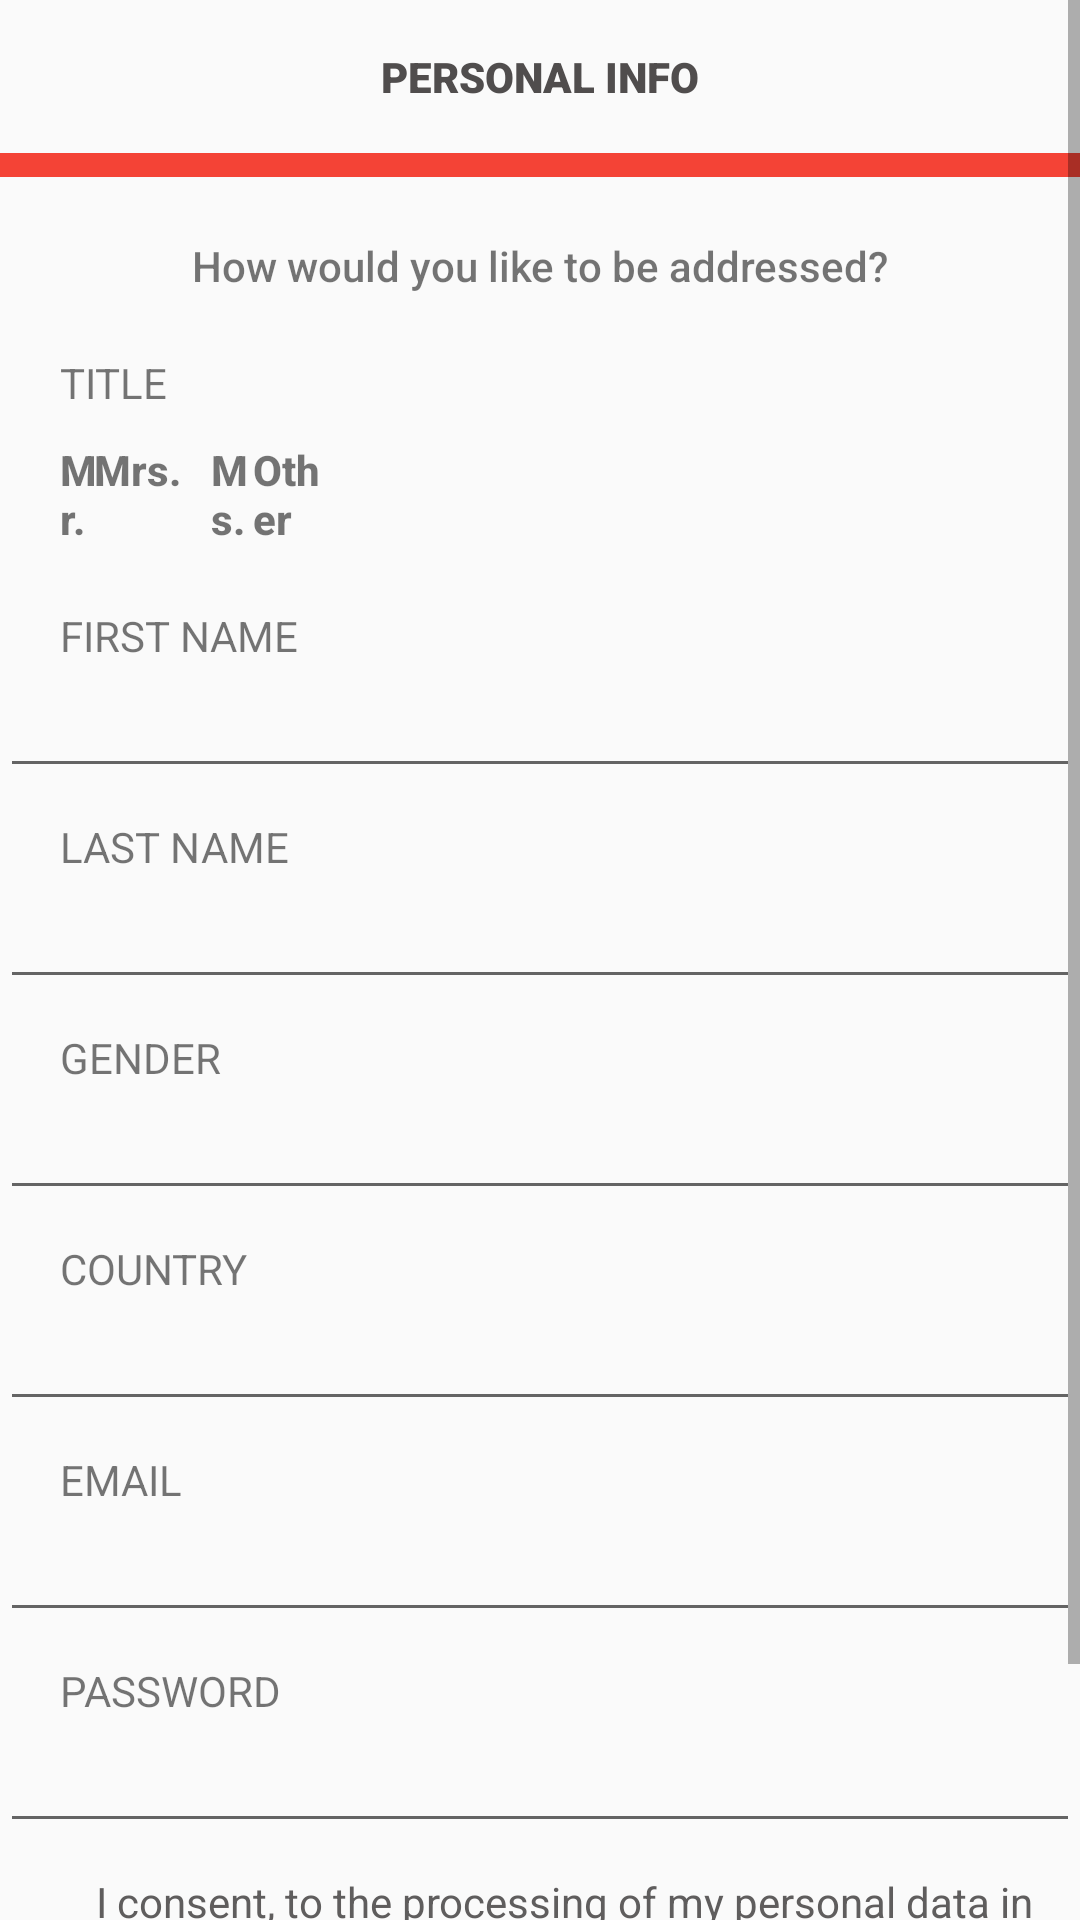

The Android layout XML behind this screen, and the referenced resources:
<!-- AndroidManifest.xml: application theme AppTheme -->
<!-- res/layout/activity_main.xml -->
<?xml version="1.0" encoding="utf-8"?>
<androidx.appcompat.widget.LinearLayoutCompat xmlns:android="http://schemas.android.com/apk/res/android"
    xmlns:app="http://schemas.android.com/apk/res-auto"
    xmlns:tools="http://schemas.android.com/tools"
    android:layout_width="match_parent"
    android:layout_height="match_parent"
    tools:context=".MainActivity" >
    <ScrollView
        android:layout_width="wrap_content"
        android:layout_height="wrap_content">
        <LinearLayout
            android:layout_width="match_parent"
            android:layout_height="match_parent"
            android:orientation="vertical"
            tools:layout_editor_absoluteX="39dp"
            tools:layout_editor_absoluteY="145dp">

            <TextView
                android:id="@+id/txtTitle"
                android:layout_width="match_parent"
                android:layout_height="51dp"
                android:fontFamily="sans-serif-black"
                android:gravity="center|center_horizontal|center_vertical"
                android:text="personal info"
                android:textAllCaps="true"
                android:textColor="#504D4D" />

            <TextView
                android:id="@+id/textView3"
                android:layout_width="match_parent"
                android:layout_height="8dp"
                android:background="#F44336" />

            <TextView
                android:id="@+id/textView4"
                android:layout_width="match_parent"
                android:layout_height="wrap_content"
                android:layout_marginTop="20dp"
                android:fontFamily="sans-serif-medium"
                android:gravity="center|center_horizontal|center_vertical"
                android:text="How would you like to be addressed?" />

            <TextView
                android:id="@+id/textView5"
                android:layout_width="match_parent"
                android:layout_height="wrap_content"
                android:paddingLeft="20dp"
                android:paddingTop="20dp"
                android:text="Title"
                android:textAllCaps="true" />

            <LinearLayout
                android:layout_width="match_parent"
                android:layout_height="wrap_content"
                android:layout_weight="0"
                android:orientation="horizontal"
                android:paddingLeft="20dp"
                android:paddingTop="10dp"
                android:paddingRight="250dp">

                <TextView
                    android:id="@+id/textView8"
                    android:layout_width="wrap_content"
                    android:layout_height="wrap_content"
                    android:layout_weight="0.25"
                    android:fontFamily="sans-serif-medium"
                    android:text="Mr."
                    android:textStyle="bold" />

                <TextView
                    android:id="@+id/textView9"
                    android:layout_width="wrap_content"
                    android:layout_height="wrap_content"
                    android:layout_weight="0"
                    android:fontFamily="sans-serif-medium"
                    android:text="Mrs."
                    android:textStyle="bold" />

                <TextView
                    android:id="@+id/textView10"
                    android:layout_width="wrap_content"
                    android:layout_height="wrap_content"
                    android:layout_weight="0.25"
                    android:fontFamily="sans-serif-medium"
                    android:paddingLeft="10dp"
                    android:text="Ms."
                    android:textStyle="bold" />

                <TextView
                    android:id="@+id/textView12"
                    android:layout_width="wrap_content"
                    android:layout_height="wrap_content"
                    android:layout_weight="0.25"
                    android:fontFamily="sans-serif-medium"
                    android:text="Other"
                    android:textStyle="bold" />
            </LinearLayout>

            <TextView
                android:id="@+id/textView13"
                android:layout_width="match_parent"
                android:layout_height="wrap_content"
                android:paddingLeft="20dp"
                android:paddingTop="20dp"
                android:text="first name"
                android:textAllCaps="true" />

            <EditText
                android:id="@+id/txtFirstName"
                android:layout_width="match_parent"
                android:layout_height="wrap_content"
                android:ems="10"
                android:inputType="textPersonName"
                android:paddingLeft="20dp" />

            <TextView
                android:id="@+id/textView16"
                android:layout_width="match_parent"
                android:layout_height="wrap_content"
                android:paddingLeft="20dp"
                android:paddingTop="10dp"
                android:text="last name"
                android:textAllCaps="true" />

            <EditText
                android:id="@+id/txtLastName"
                android:layout_width="match_parent"
                android:layout_height="wrap_content"
                android:ems="10"
                android:inputType="textPersonName"
                android:paddingLeft="20dp" />

            <TextView
                android:id="@+id/textView17"
                android:layout_width="match_parent"
                android:layout_height="wrap_content"
                android:paddingLeft="20dp"
                android:paddingTop="10dp"
                android:text="gender"
                android:textAllCaps="true" />

            <EditText
                android:id="@+id/txtGender"
                android:layout_width="match_parent"
                android:layout_height="wrap_content"
                android:ems="10"
                android:inputType="textPersonName"
                android:paddingLeft="20dp" />

            <TextView
                android:id="@+id/textView18"
                android:layout_width="match_parent"
                android:layout_height="wrap_content"
                android:paddingLeft="20dp"
                android:paddingTop="10dp"
                android:text="country"
                android:textAllCaps="true" />

            <EditText
                android:id="@+id/txtCountry"
                android:layout_width="match_parent"
                android:layout_height="wrap_content"
                android:ems="10"
                android:inputType="textPersonName"
                android:paddingLeft="20dp" />

            <TextView
                android:id="@+id/textView14"
                android:layout_width="match_parent"
                android:layout_height="wrap_content"
                android:paddingLeft="20dp"
                android:paddingTop="10dp"
                android:text="email"
                android:textAllCaps="true" />

            <EditText
                android:id="@+id/txtEmail"
                android:layout_width="match_parent"
                android:layout_height="wrap_content"
                android:ems="10"
                android:inputType="textPersonName"
                android:paddingLeft="20dp" />

            <TextView
                android:id="@+id/textView19"
                android:layout_width="match_parent"
                android:layout_height="wrap_content"
                android:paddingLeft="20dp"
                android:paddingTop="10dp"
                android:text="password"
                android:textAllCaps="true" />

            <EditText
                android:id="@+id/txtPassword"
                android:layout_width="match_parent"
                android:layout_height="wrap_content"
                android:ems="10"
                android:inputType="textPassword"
                android:paddingLeft="20dp" />

            <CheckBox
                android:id="@+id/chkAgreement"
                android:layout_width="match_parent"
                android:layout_height="wrap_content"
                android:layout_marginTop="10dp"
                android:checked="false"
                android:text="I consent, to the processing of my personal data in accordance with the Vistajet Privacy Policy, and to the Vistajet Direct Program Terms and Conditions of Use"
                android:textColor="#5F5D5D" />

            <Button
                android:id="@+id/btnNext"
                android:layout_width="match_parent"
                android:layout_height="36dp"
                android:layout_marginTop="10dp"
                android:background="#F44336"
                android:onClick="onClickNext"
                android:text="Next"
                android:textColor="#FAF8F8"
                android:textSize="24sp" />

        </LinearLayout>
    </ScrollView>
</androidx.appcompat.widget.LinearLayoutCompat>
<!-- resources referenced by this layout -->
<resources>
  <style name="AppTheme" parent="Theme.AppCompat.Light.DarkActionBar">
          
  
  
          
          <item name="colorPrimary">@color/colorPrimary</item>
          <item name="colorPrimaryDark">@color/colorPrimaryDark</item>
          <item name="colorAccent">@color/colorAccent</item>
          <item name="windowActionBar">false</item>
          <item name="windowNoTitle">true</item>
      </style>
  <color name="colorPrimary">#3F51B5</color>
  <color name="colorPrimaryDark">#303F9F</color>
  <color name="colorAccent">#FF4081</color>
</resources>
